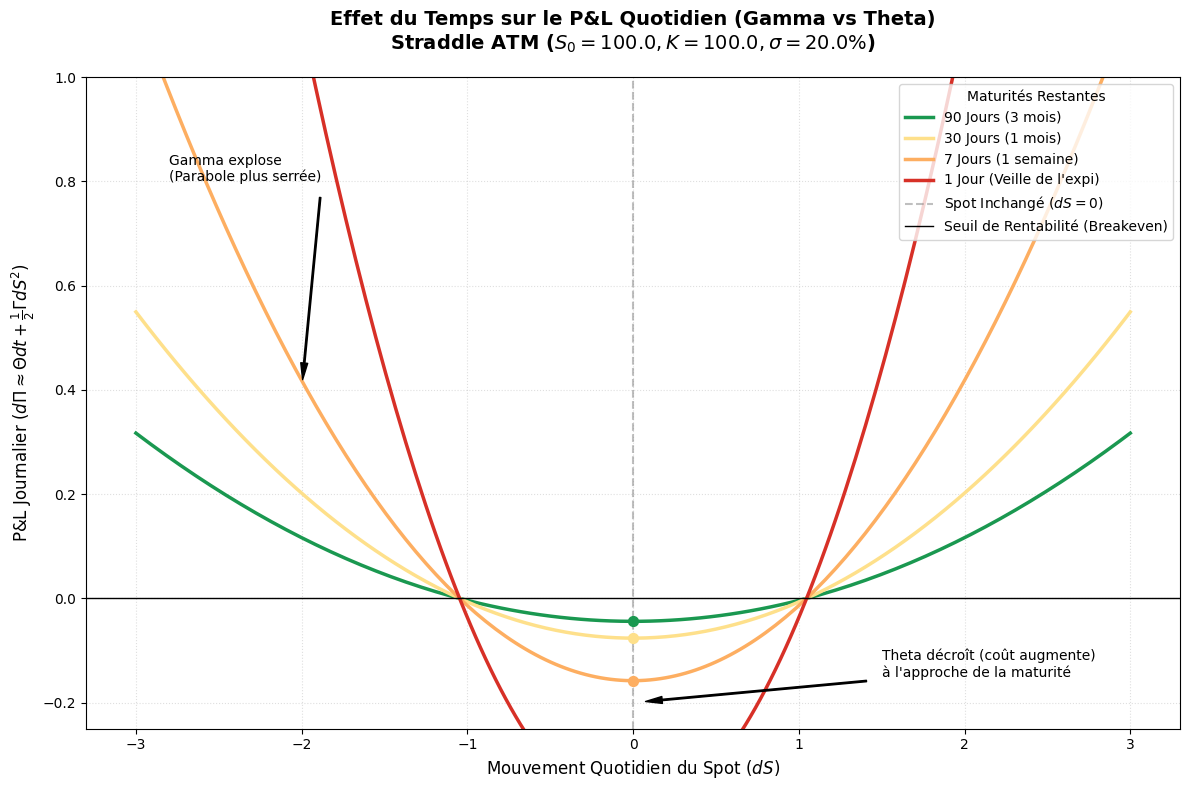

This chart was generated by the following Python code:
import numpy as np
import matplotlib.pyplot as plt
from scipy.stats import norm

# --- BSM Logic ---
def bsm_gamma(S, K, T, r, sigma):
    if T <= 0: return 0.0
    d1 = (np.log(S / K) + (r + 0.5 * sigma**2) * T) / (sigma * np.sqrt(T))
    nd1 = (1.0 / np.sqrt(2 * np.pi)) * np.exp(-0.5 * d1**2)
    return nd1 / (S * sigma * np.sqrt(T))

def bsm_theta(S, K, T, r, sigma, option_type='call'):
    if T <= 0: return 0.0
    d1 = (np.log(S / K) + (r + 0.5 * sigma**2) * T) / (sigma * np.sqrt(T))
    d2 = d1 - sigma * np.sqrt(T)
    nd1 = (1.0 / np.sqrt(2 * np.pi)) * np.exp(-0.5 * d1**2)
    
    term1 = - (S * nd1 * sigma) / (2 * np.sqrt(T))
    if option_type == 'call':
        return term1 - r * K * np.exp(-r * T) * norm.cdf(d2)
    else:
        return term1 + r * K * np.exp(-r * T) * norm.cdf(-d2)

# --- Configuration ---
S0 = 100.0
K = 100.0  # ATM straddle focus
r = 0.0    # Put at 0 to focus strictly on Volatility Theta
sigma = 0.20
dt = 1 / 365.0 # 1 Day time step

# X-axis: Spot moves (dS)
moves = np.linspace(-3, 3, 200) # De -3$ à +3$ en une journée

# Different Maturities to compare
# (Days, Label, Color)
maturities = [
    (90, '90 Jours (3 mois)', '#1a9850'),    # Green (Flat gamma, small theta)
    (30, '30 Jours (1 mois)', '#fee08b'),    # Yellow
    (7,  '7 Jours (1 semaine)', '#fdae61'),  # Orange
    (1,  '1 Jour (Veille de l\'expi)', '#d73027') # Red (Spike gamma, huge theta)
]

# --- Plotting ---
plt.style.use('default')
plt.figure(figsize=(12, 8))

for days, label, color in maturities:
    T = days / 365.0
    
    # Calculate Greeks for a Straddle (Call + Put)
    gamma_straddle = bsm_gamma(S0, K, T, r, sigma) * 2
    theta_straddle = bsm_theta(S0, K, T, r, sigma, 'call') + bsm_theta(S0, K, T, r, sigma, 'put')
    
    # P&L Approximation: dPi = Theta*dt + 0.5*Gamma*dS^2
    daily_theta = theta_straddle * dt
    gamma_pnl = 0.5 * gamma_straddle * (moves**2)
    
    total_pnl = daily_theta + gamma_pnl
    
    # Trace de la parabole
    plt.plot(moves, total_pnl, label=label, color=color, linewidth=2.5)
    
    # Mark the Theta at dS=0 with a dot
    plt.scatter([0], [daily_theta], color=color, s=50, zorder=5)

# Styling
plt.title(f'Effet du Temps sur le P&L Quotidien (Gamma vs Theta)\nStraddle ATM ($S_0={S0}, K={K}, \sigma={sigma*100}\%$)', 
          fontsize=14, pad=20, fontweight='bold')
plt.xlabel('Mouvement Quotidien du Spot ($dS$)', fontsize=12)
plt.ylabel(r'P&L Journalier ($d\Pi \approx \Theta dt + \frac{1}{2}\Gamma dS^2$)', fontsize=12)

# Reference lines
plt.axvline(0, color='gray', linestyle='--', alpha=0.5, label='Spot Inchangé ($dS=0$)')
plt.axhline(0, color='black', linewidth=1, label='Seuil de Rentabilité (Breakeven)')

# Annotations
plt.annotate("Theta décroît (coût augmente)\nà l'approche de la maturité", 
             xy=(0, -0.2), xytext=(1.5, -0.15),
             arrowprops=dict(facecolor='black', shrink=0.05, width=1, headwidth=5),
             fontsize=10)

plt.annotate("Gamma explose\n(Parabole plus serrée)", 
             xy=(-2, 0.4), xytext=(-2.8, 0.8),
             arrowprops=dict(facecolor='black', shrink=0.05, width=1, headwidth=5),
             fontsize=10)

plt.grid(True, linestyle=':', alpha=0.4)
plt.legend(title="Maturités Restantes", fontsize=10, loc='upper right')

# Add Y limits to focus on the action
plt.ylim(-0.25, 1.0)

plt.tight_layout()

print("Graphique Effet du Temps (Gamma/Theta P&L) terminé. Affichage...")
plt.show()
